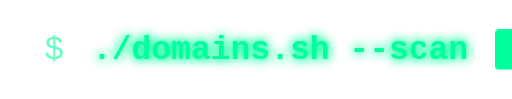
t = 0.00 s
t = 0.14 s: frame unchanged from t = 0.00 s, image omitted
t = 0.40 s: frame unchanged from t = 0.00 s, image omitted
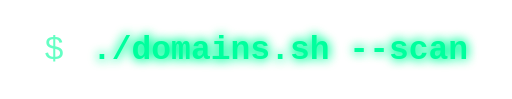
t = 0.55 s
t = 0.69 s: frame unchanged from t = 0.55 s, image omitted
t = 0.96 s: frame unchanged from t = 0.55 s, image omitted

The animated SVG that drew these frames (rendered in a browser with its animation timeline set to each time). Animation: 1 CSS @keyframes rule; one cycle of 1.10 s, repeats indefinitely.

<svg xmlns="http://www.w3.org/2000/svg" viewBox="0 0 279 54" width="279" height="54" style="background-color: #00000000;">
  <defs>
    <filter id="neon" x="-40%" y="-40%" width="180%" height="180%">
      <feGaussianBlur stdDeviation="3" result="blur" />
      <feMerge>
        <feMergeNode in="blur" />
        <feMergeNode in="blur" />
        <feMergeNode in="SourceGraphic" />
      </feMerge>
    </filter>
  </defs>

  <style>
    .prompt { font-family: 'Fira Code', 'JetBrains Mono', Consolas, 'Courier New', monospace; font-size: 18px; fill: #00FF9D; opacity: 0.6; }
    .cmd    { font-family: 'Fira Code', 'JetBrains Mono', Consolas, 'Courier New', monospace; font-size: 18px; fill: #00FF9D; font-weight: 700; }
    .glow   { filter: url(#neon); }
    .cursor { animation: blink 1.1s steps(2) infinite; }
    @keyframes blink { 0%, 49% { opacity: 1; } 50%, 100% { opacity: 0; } }
  </style>

  <text x="24" y="32" class="prompt">$</text>
  <text x="50" y="32" class="cmd glow">./domains.sh --scan</text>
  <rect x="270" y="16" width="14" height="22" rx="2" fill="#00FF9D" class="cursor" />
</svg>
